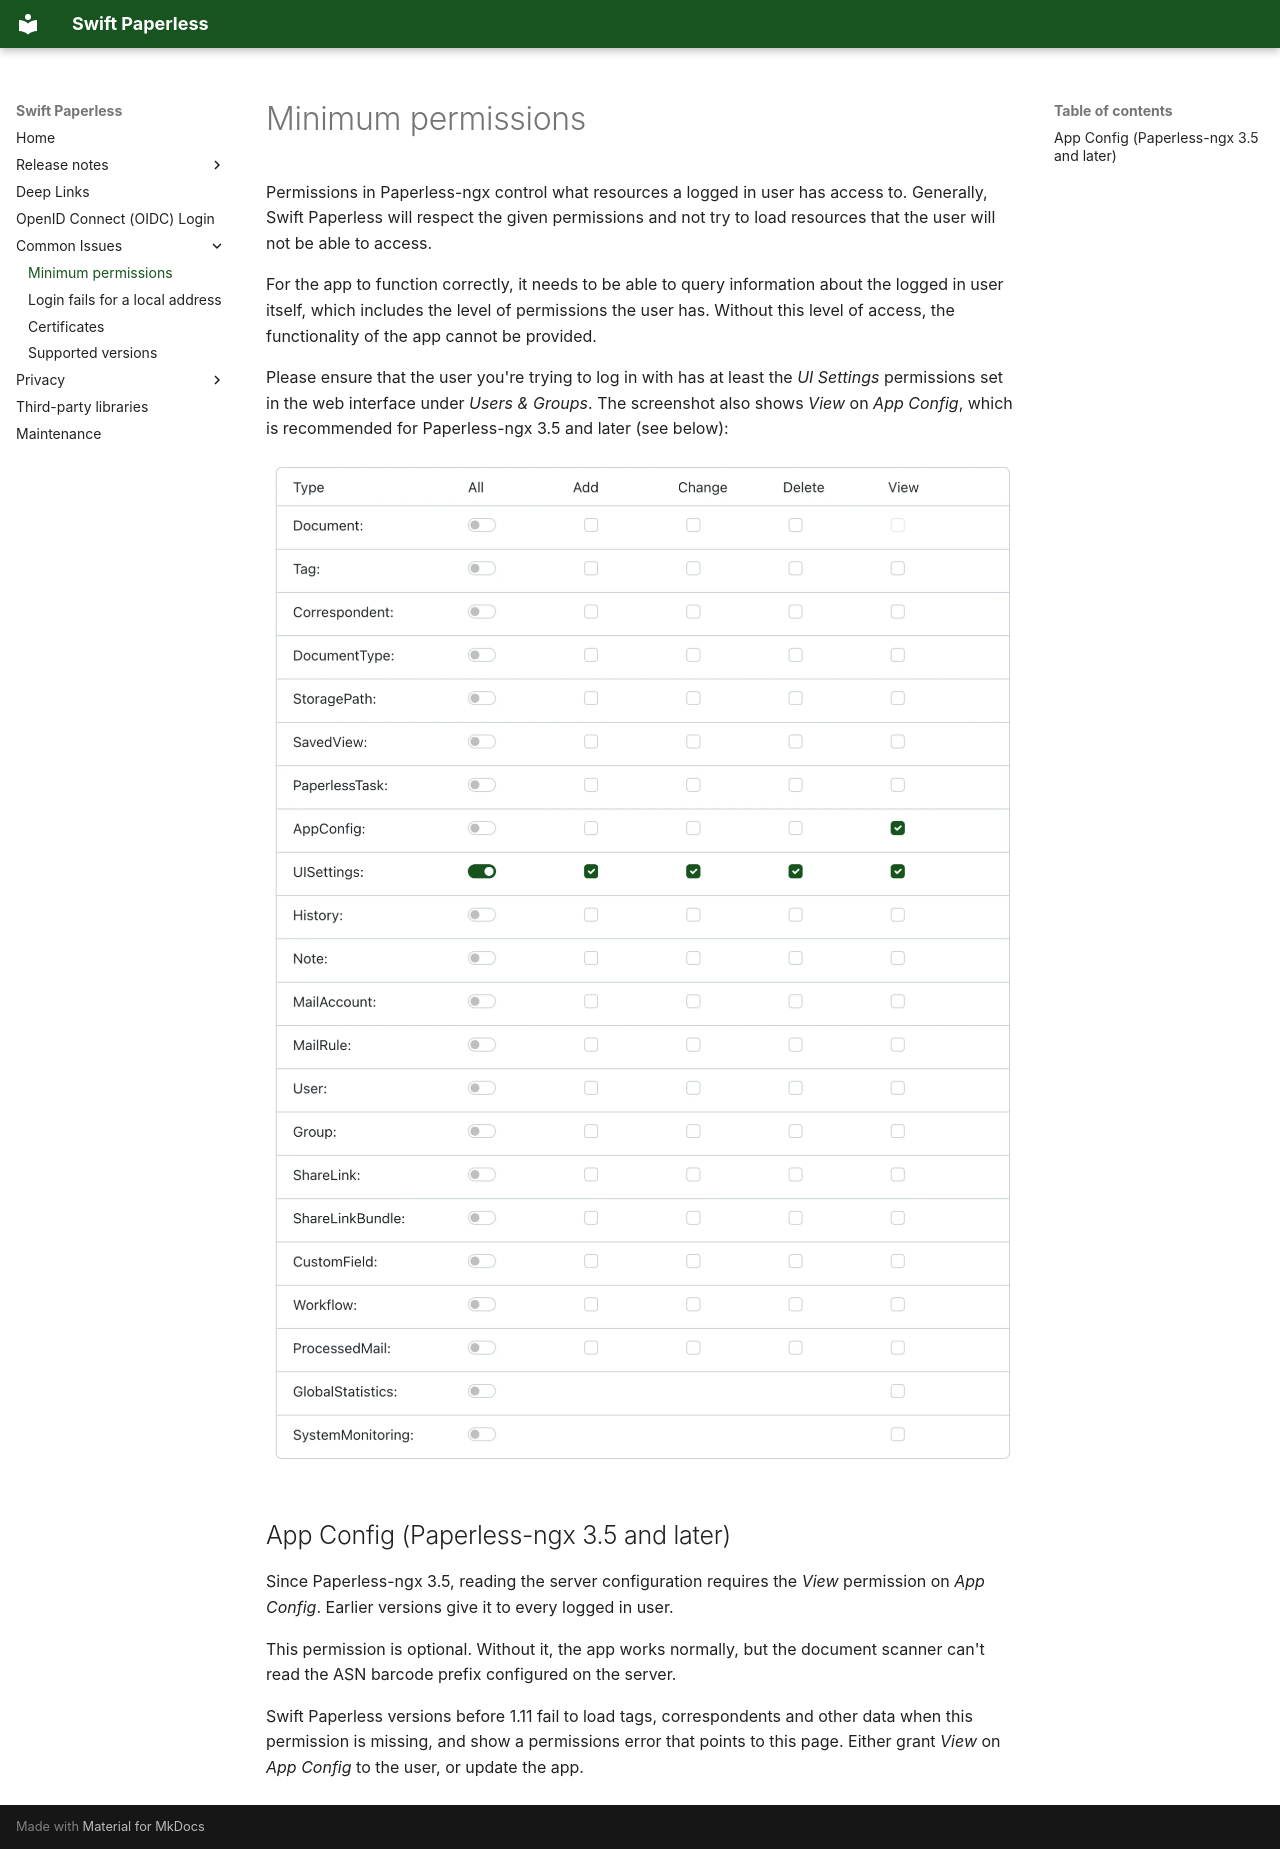

repository: paulgessinger/swift-paperless · page: common_issues/permissions/index.html · generator: mkdocs

# Minimum permissions

Permissions in Paperless-ngx control what resources a logged in user has access to.
Generally, Swift Paperless will respect the given permissions and not try to load resources
that the user will not be able to access.

For the app to function correctly, it needs to be able to query information about the logged in user itself,
which includes the level of permissions the user has. Without this level of access, the functionality of the app cannot be provided.

Please ensure that the user you're trying to log in with has at least the *UI Settings* permissions set in the web interface under *Users & Groups*. The screenshot also shows *View* on *App Config*, which is recommended for Paperless-ngx 3.5 and later (see below):

![Screenshot of the permissions interface](minimum-permissions.png)

## App Config (Paperless-ngx 3.5 and later)

Since Paperless-ngx 3.5, reading the server configuration requires the *View* permission on *App Config*. Earlier versions give it to every logged in user.

This permission is optional. Without it, the app works normally, but the document scanner can't read the ASN barcode prefix configured on the server.

Swift Paperless versions before 1.11 fail to load tags, correspondents and other data when this permission is missing, and show a permissions error that points to this page. Either grant *View* on *App Config* to the user, or update the app.
